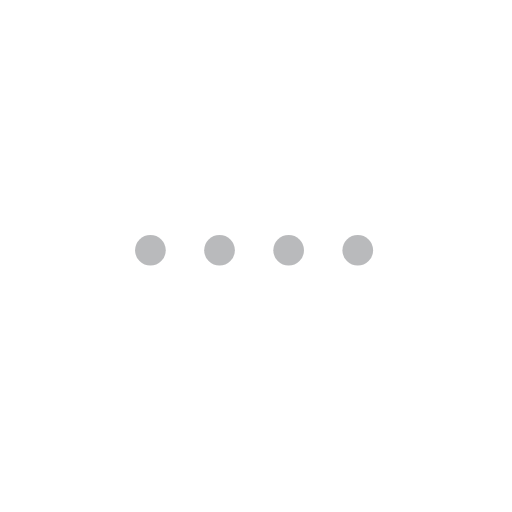
t = 0.00 s
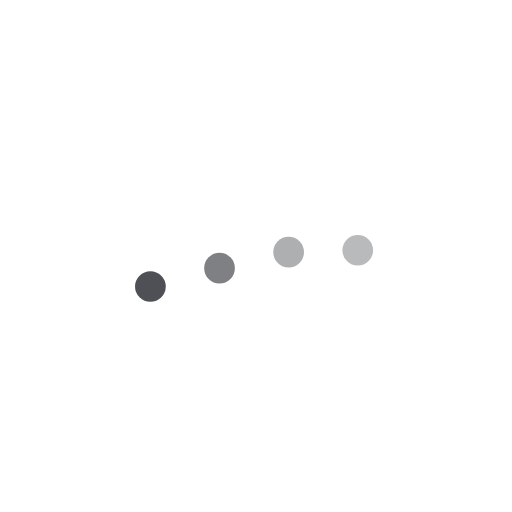
t = 0.23 s
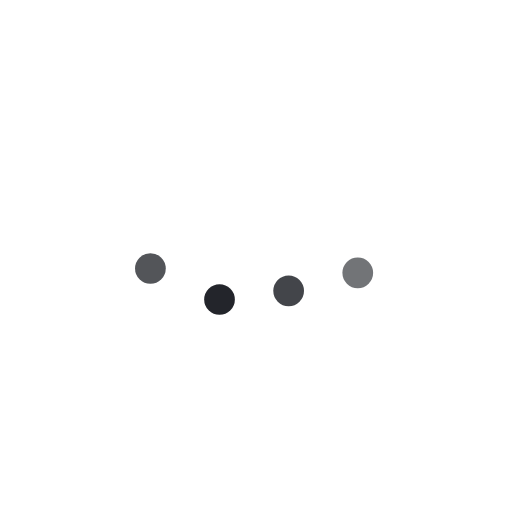
t = 0.45 s
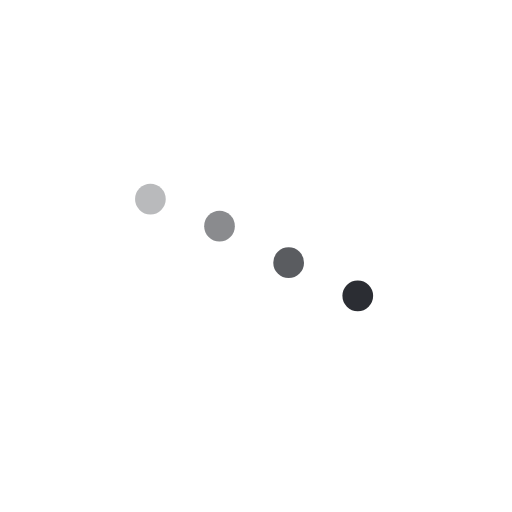
t = 0.67 s
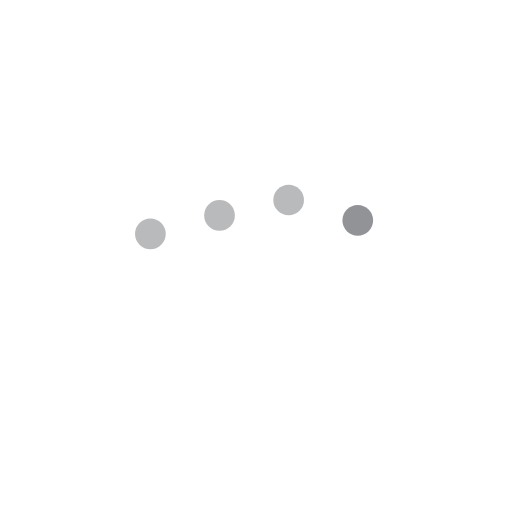
t = 0.88 s
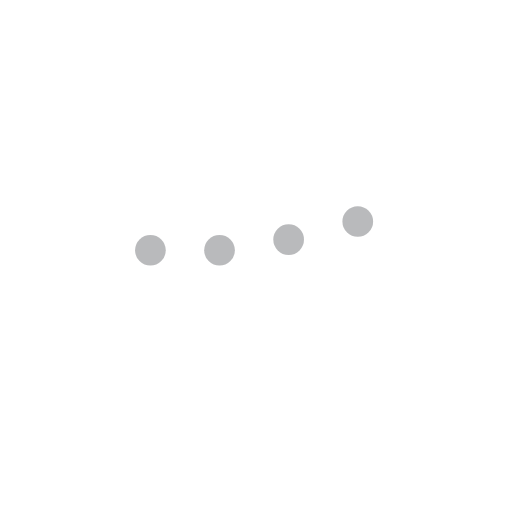
t = 1.12 s

The animated SVG that drew these frames (rendered in a browser with its animation timeline set to each time). Animation: 8 SMIL elements (animate=4,animateTransform=4); one cycle of 1.33 s, repeats indefinitely.

<svg fill="none" height="100%" width="100%" viewBox="0 0 800 800" xmlns:xlink="http://www.w3.org/1999/xlink" xmlns="http://www.w3.org/2000/svg"><g opacity="0.3" id="i0"><animate repeatCount="indefinite" attributeName="opacity" dur="1.333s" begin="0s" fill="freeze" values="0.3; 1; 0.3; 0.3" keyTimes="0; 0.25; 0.5; 1" keySplines="0 0 1 1; 0 0 1 1; 0 0 1 1" calcMode="spline" /><g transform="translate(233,355)"><animateTransform repeatCount="indefinite" type="translate" attributeName="transform" dur="1.333s" begin="0s" calcMode="spline" values="233 355; 233 435; 233 275; 233 355; 233 355" keyTimes="0; 0.25; 0.5; 0.75; 1" keySplines="0.167 0 0.833 1; 0.167 0 0.833 1; 0.167 0 0.833 1; 0 0 1 1" fill="freeze" /><g transform="scale(1,1) translate(0,0)"><g id="i1" transform="matrix(1,0,0,1,2,36)"><ellipse ry="24" rx="24" cy="0" cx="0" fill="#1b1e24" /></g></g></g></g><g opacity="0.3" id="i2"><animate repeatCount="indefinite" attributeName="opacity" dur="1.333s" begin="0s" fill="freeze" values="0.3; 0.3; 1; 0.3; 0.3" keyTimes="0; 0.075; 0.325; 0.575; 1" keySplines="0 0 1 1; 0 0 1 1; 0 0 1 1; 0 0 1 1" calcMode="spline" /><g transform="translate(341,355)"><animateTransform repeatCount="indefinite" type="translate" attributeName="transform" dur="1.333s" begin="0s" calcMode="spline" values="341 355; 341 355; 341 435; 341 275; 341 355; 341 355" keyTimes="0; 0.075; 0.325; 0.575; 0.825; 1" keySplines="0 0 1 1; 0.167 0 0.833 1; 0.167 0 0.833 1; 0.167 0 0.833 1; 0 0 1 1" fill="freeze" /><g transform="scale(1,1) translate(0,0)"><g id="i1" transform="matrix(1,0,0,1,2,36)"><ellipse ry="24" rx="24" cy="0" cx="0" fill="#1b1e24" /></g></g></g></g><g opacity="0.3" id="i3"><animate repeatCount="indefinite" attributeName="opacity" dur="1.333s" begin="0s" fill="freeze" values="0.3; 0.3; 1; 0.3; 0.3" keyTimes="0; 0.15; 0.4; 0.65; 1" keySplines="0 0 1 1; 0 0 1 1; 0 0 1 1; 0 0 1 1" calcMode="spline" /><g transform="translate(449,355)"><animateTransform repeatCount="indefinite" type="translate" attributeName="transform" dur="1.333s" begin="0s" calcMode="spline" values="449 355; 449 355; 449 435; 449 275; 449 355; 449 355" keyTimes="0; 0.15; 0.4; 0.65; 0.9; 1" keySplines="0 0 1 1; 0.167 0 0.833 1; 0.167 0 0.833 1; 0.167 0 0.833 1; 0 0 1 1" fill="freeze" /><g transform="scale(1,1) translate(0,0)"><g id="i1" transform="matrix(1,0,0,1,2,36)"><ellipse ry="24" rx="24" cy="0" cx="0" fill="#1b1e24" /></g></g></g></g><g opacity="0.3" id="i4"><animate repeatCount="indefinite" attributeName="opacity" dur="1.333s" begin="0s" fill="freeze" values="0.3; 0.3; 1; 0.3; 0.3" keyTimes="0; 0.225; 0.475; 0.725; 1" keySplines="0 0 1 1; 0 0 1 1; 0 0 1 1; 0 0 1 1" calcMode="spline" /><g transform="translate(557,355)"><animateTransform repeatCount="indefinite" type="translate" attributeName="transform" dur="1.333s" begin="0s" calcMode="spline" values="557 355; 557 355; 557 435; 557 275; 557 355; 557 355" keyTimes="0; 0.225; 0.475; 0.725; 0.975; 1" keySplines="0 0 1 1; 0.167 0 0.833 1; 0.167 0 0.833 1; 0.167 0 0.833 1; 0 0 1 1" fill="freeze" /><g transform="scale(1,1) translate(0,0)"><g id="i1" transform="matrix(1,0,0,1,2,36)"><ellipse ry="24" rx="24" cy="0" cx="0" fill="#1b1e24" /></g></g></g></g></svg>
